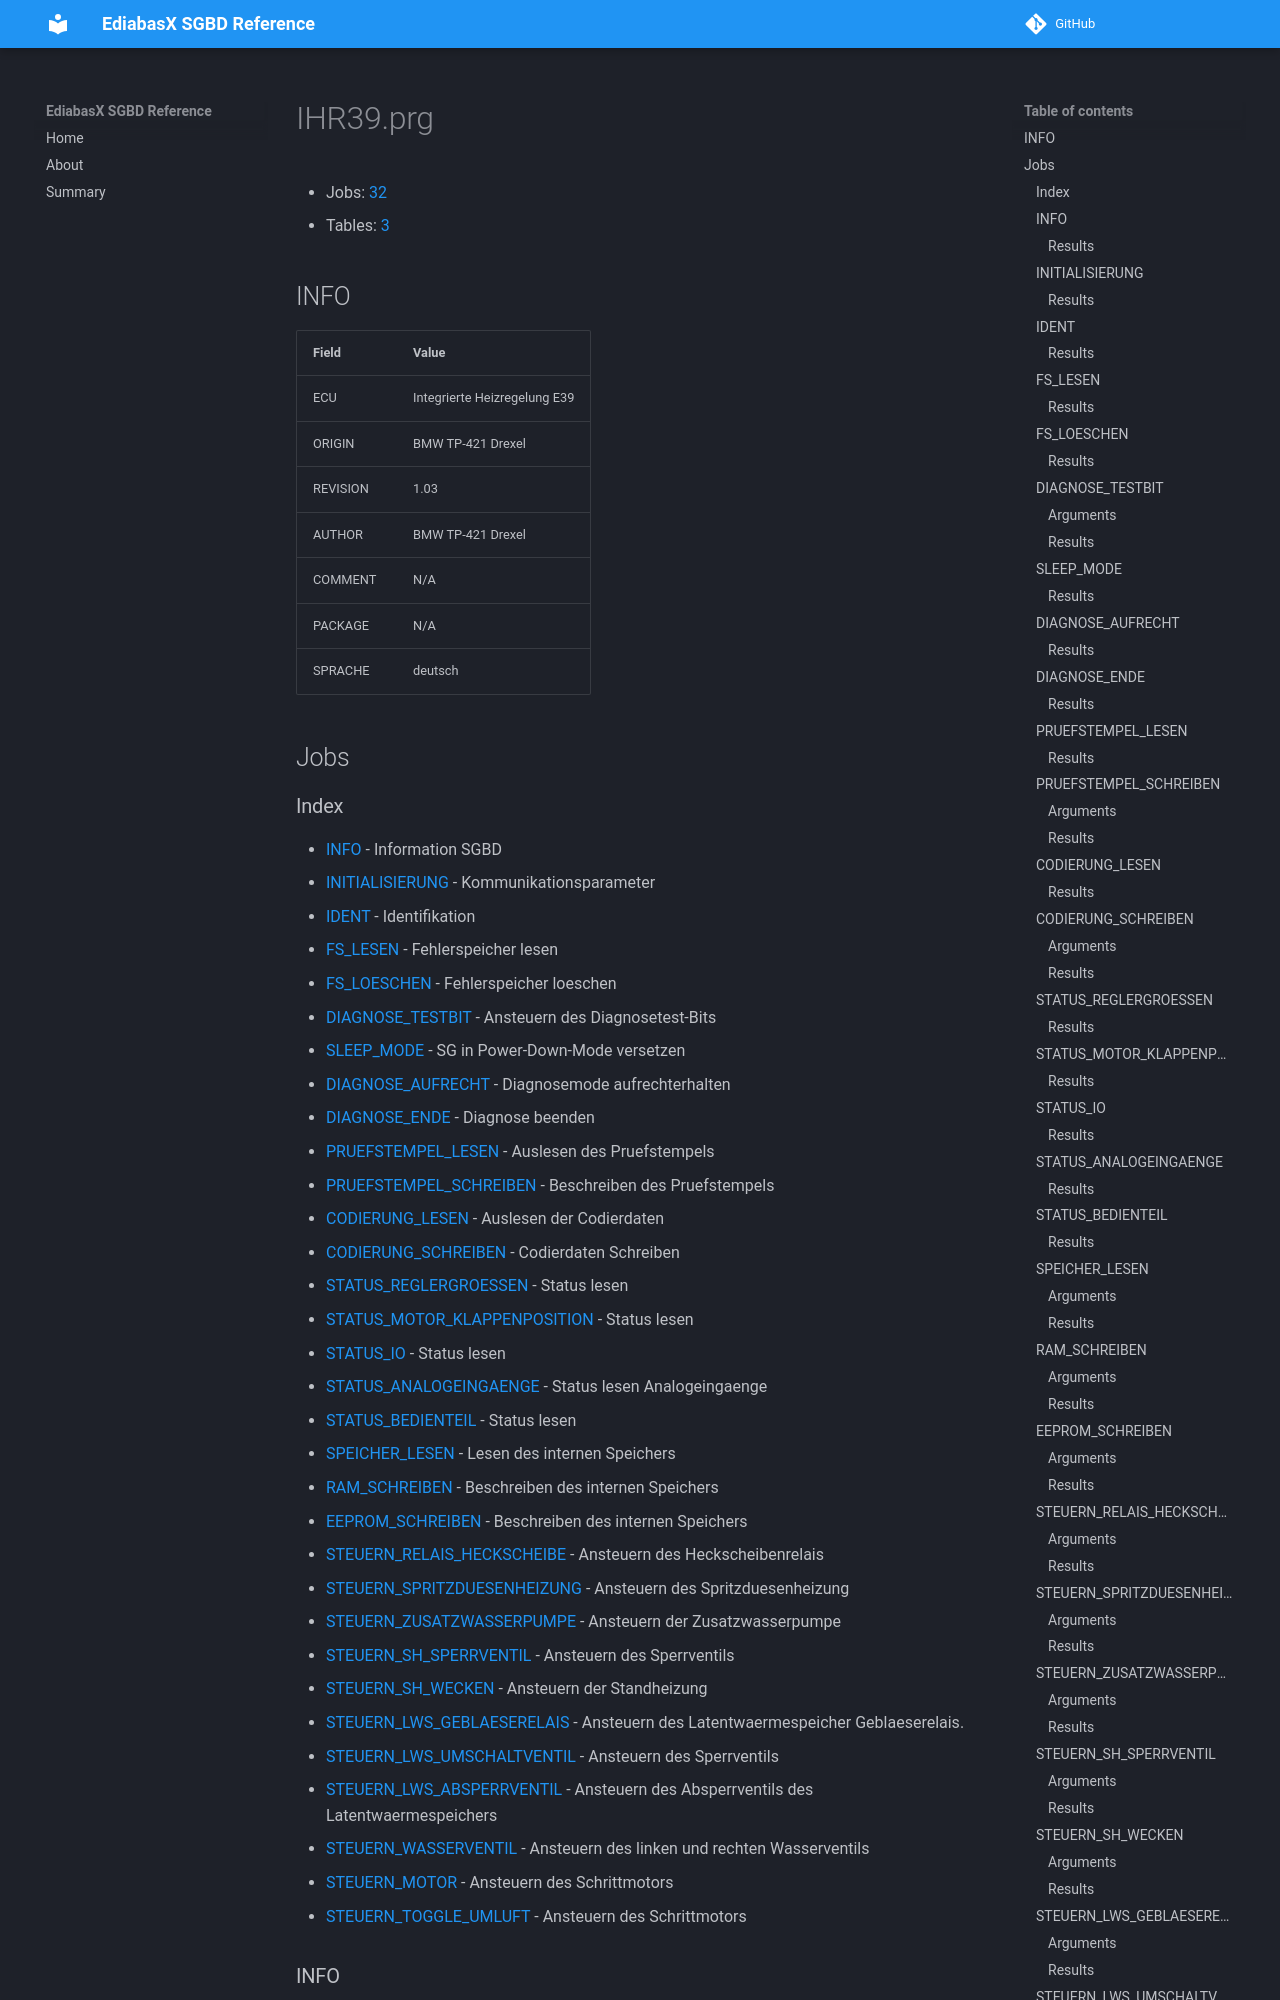

repository: emdzej/ediabasx-docs-sgbd · page: sgbd/IHR39/index.html · generator: mkdocs

# IHR39.prg

- Jobs: [32](#jobs)
- Tables: [3](#tables)

## INFO

| Field | Value |
| --- | --- |
| ECU | Integrierte Heizregelung E39 |
| ORIGIN | BMW TP-421 Drexel |
| REVISION | 1.03 |
| AUTHOR | BMW TP-421 Drexel |
| COMMENT | N/A |
| PACKAGE | N/A |
| SPRACHE | deutsch |

## Jobs
